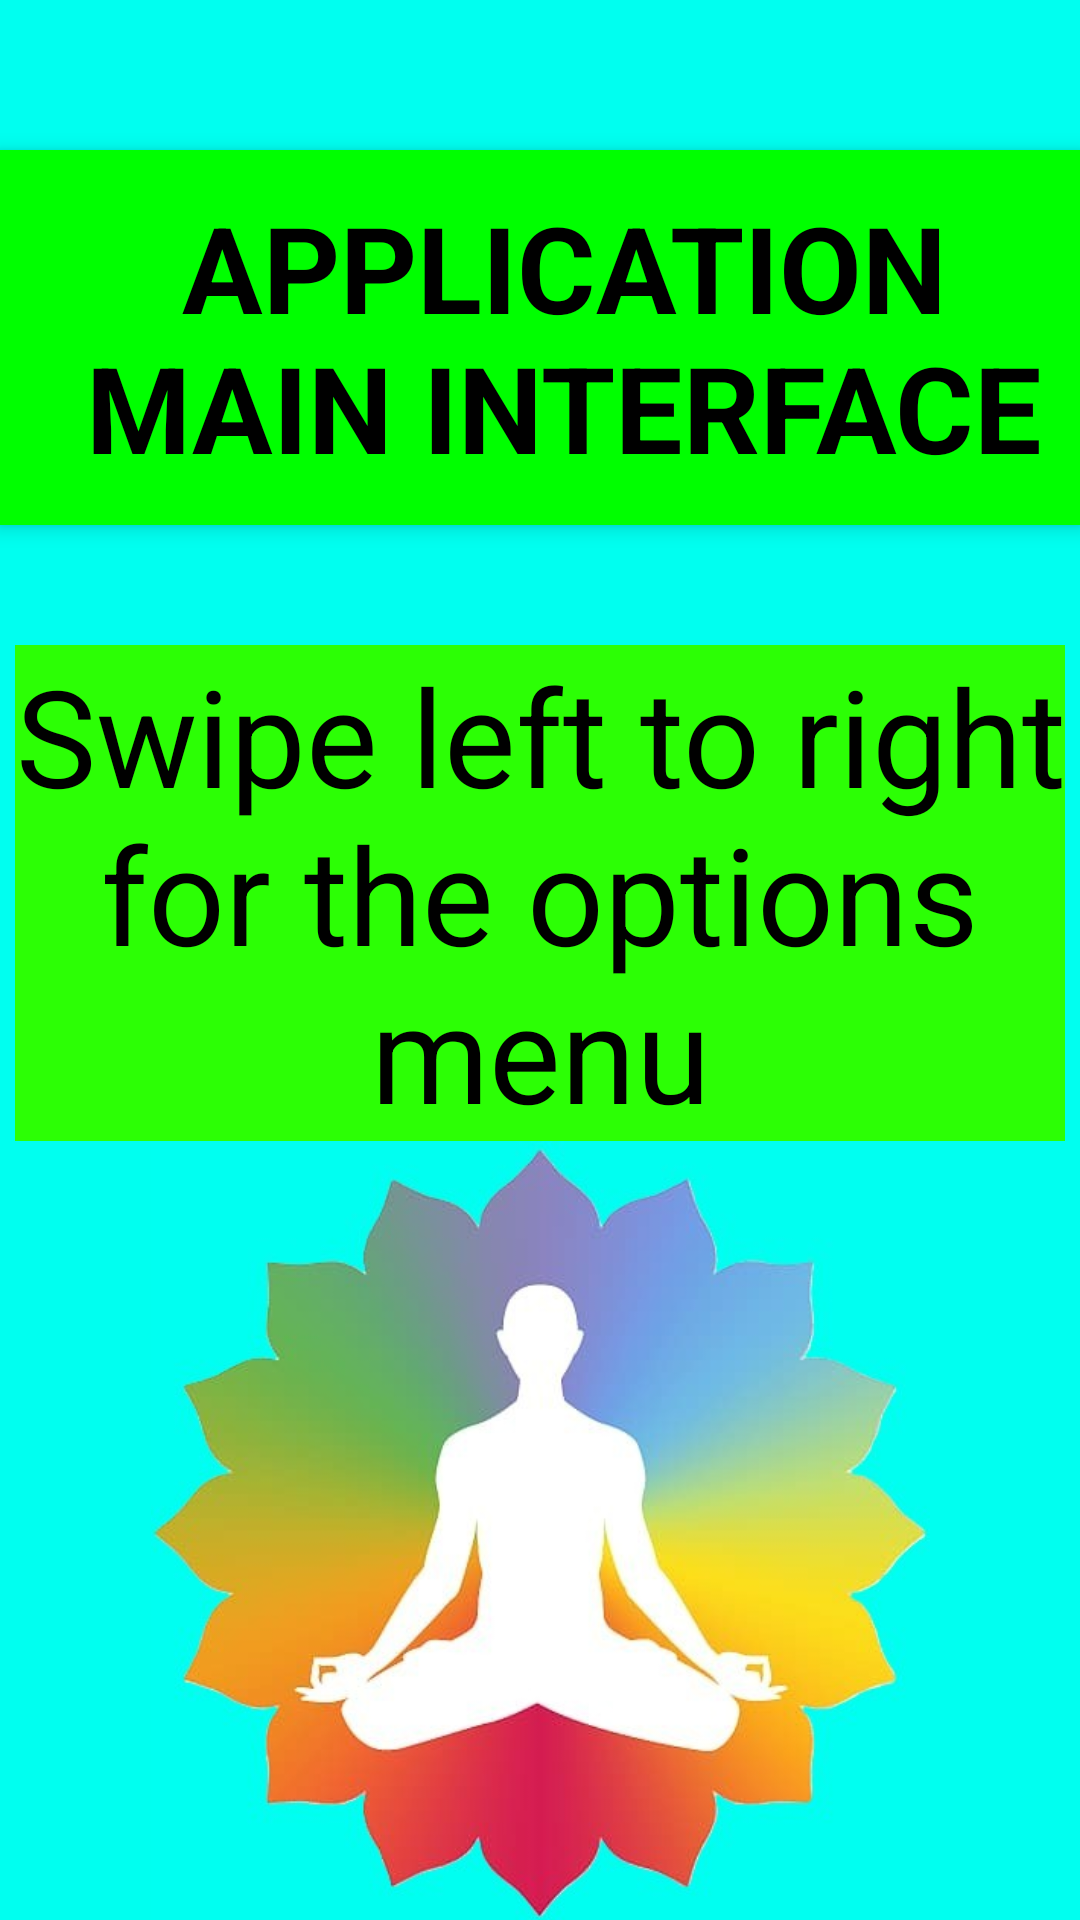

Reconstruct the res/layout file that produces this screen, plus the resources it refers to.
<!-- AndroidManifest.xml: application theme Theme.Project1 -->
<!-- res/layout/activity_main2.xml -->
<?xml version="1.0" encoding="utf-8"?>
<androidx.drawerlayout.widget.DrawerLayout
    xmlns:android="http://schemas.android.com/apk/res/android"
    xmlns:app="http://schemas.android.com/apk/res-auto"
    xmlns:tools="http://schemas.android.com/tools"
    android:id="@+id/drawer_layout"
    android:layout_width="match_parent"
    android:layout_height="match_parent"
    android:background="#00FFF0"
    tools:context=".MainActivity"
    tools:openDrawer="start">

    <LinearLayout
        android:layout_width="match_parent"
        android:layout_height="match_parent"
        android:layout_marginTop="30sp"
        android:orientation="vertical">

        <androidx.appcompat.widget.Toolbar
            android:id="@+id/toolbar"
            android:layout_width="match_parent"
            android:layout_height="125dp"
            android:layout_marginTop="20dp"
            android:background="#00FF00"
            android:elevation="4dp"
            android:theme="@style/ThemeOverlay.AppCompat.ActionBar"
            app:popupTheme="@style/ThemeOverlay.AppCompat.Light">


            <TextView
                android:id="@+id/toolbar_title"
                android:layout_width="match_parent"
                android:layout_height="wrap_content"
                android:gravity="center"
                android:text="APPLICATION MAIN INTERFACE"
                android:textColor="@color/black"
                android:textSize="40dp"
                android:textStyle="bold"
                android:layout_gravity="center_vertical" />
        </androidx.appcompat.widget.Toolbar>

        <TextView
            android:id="@+id/msg"
            android:layout_width="350dp"
            android:layout_height="wrap_content"
            android:background="#2CFF05"
            android:layout_gravity="center"
            android:layout_marginTop="40dp"
            android:textAlignment="center"
            android:text="Swipe left to right for the options menu"
            android:textSize="45dp"
            android:textColor="@color/black"/>

        <ImageView
            android:id="@+id/img"
            android:layout_width="wrap_content"
            android:layout_height="wrap_content"
            android:src="@drawable/bg"
            android:layout_gravity="center"
            android:contentDescription="@string/meditation" />

        <FrameLayout
            android:id="@+id/fragment_container"
            android:layout_width="match_parent"
            android:layout_height="match_parent" />

    </LinearLayout>

    <com.google.android.material.navigation.NavigationView
        android:id="@+id/nav_view"
        android:layout_width="wrap_content"
        android:layout_height="match_parent"
        android:layout_gravity="start"
        android:background="#FFEF00"
        app:itemTextAppearance="@style/NavMenuItemTextAppearance"
        app:headerLayout="@layout/nav_header"
        app:menu="@menu/navigation_menu" />

</androidx.drawerlayout.widget.DrawerLayout>
<!-- res/layout/nav_header.xml (included above) -->
<?xml version="1.0" encoding="utf-8"?>
<LinearLayout
    xmlns:android="http://schemas.android.com/apk/res/android"
    android:layout_width="match_parent"
    android:layout_height="wrap_content"
    android:orientation="vertical">
    
    <ImageView
        android:id="@+id/nav_head_img"
        android:layout_width="200dp"
        android:layout_height="300dp"
        android:layout_gravity="center"
        android:src="@drawable/meditate"/>

</LinearLayout>
<!-- resources referenced by this layout -->
<resources>
  <!-- drawable bg: jpg bitmap (drawable-v24, 26917 bytes) -->
  <string name="meditation">Meditate</string>
  <style name="NavMenuItemTextAppearance" parent="TextAppearance.AppCompat.Body1">
          <item name="android:textSize">18sp</item> 
          <item name="android:textStyle">bold</item>
          <item name="android:textColor">#000000</item> 
      </style>
  <style name="Theme.Project1" parent="Theme.MaterialComponents.DayNight.DarkActionBar">
          
          <item name="colorPrimary">@color/purple_500</item>
          <item name="colorPrimaryVariant">@color/purple_700</item>
          <item name="colorOnPrimary">@color/white</item>
          
          <item name="colorSecondary">@color/teal_200</item>
          <item name="colorSecondaryVariant">@color/teal_700</item>
          <item name="colorOnSecondary">@color/black</item>
          
          <item name="android:statusBarColor" tools:targetApi="l">?attr/colorPrimaryVariant</item>
          
      </style>
  <!-- not gathered from this repository: default colours our renderer supplied (Android Studio template values) -->
  <color name="purple_500">#FF6200EE</color>
  <color name="purple_700">#FF3700B3</color>
  <color name="teal_200">#FF03DAC5</color>
  <color name="teal_700">#FF018786</color>
  <color name="black">#FF000000</color>
  <color name="white">#FFFFFFFF</color>
</resources>
